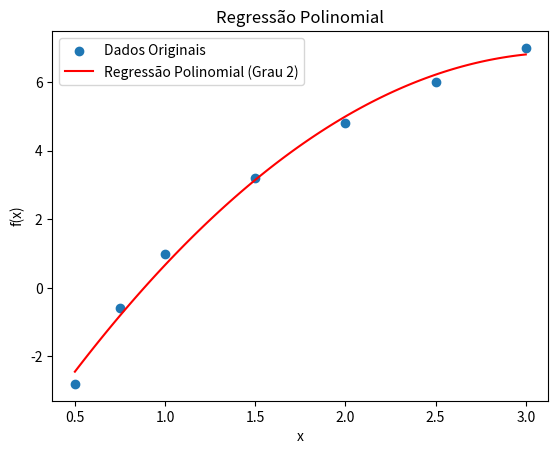

The matplotlib source for this figure:
import numpy as np
import matplotlib.pyplot as plt
from scipy.optimize import fsolve

# Definindo a função que representa o polinômio ajustado
def polynomial_function(x, coefficients):
    return np.polyval(coefficients, x) - 0.23

def polynomial_regression(x_values, y_values, degree):
    """
    Realiza a regressão polinomial para um conjunto de dados.

    Parâmetros:
    - x_values: Lista dos valores x conhecidos.
    - y_values: Lista dos valores correspondentes de f(x).
    - degree: Grau do polinômio desejado.

    Retorna:
    - Os coeficientes do polinômio ajustado.
    """
    coefficients = np.polyfit(x_values, y_values, degree)
    return coefficients

def evaluate_polynomial(coefficients, x):
    """
    Avalia um polinômio dados seus coeficientes e um valor de x.

    Parâmetros:
    - coefficients: Coeficientes do polinômio.
    - x: Valor de x para avaliação.

    Retorna:
    - O valor do polinômio para o dado x.
    """
    return np.polyval(coefficients, x)

# Exemplo de uso:
# Dados de exemplo
x_values = np.array([0.5, 0.75, 1, 1.5, 2, 2.5, 3])
y_values = np.array([-2.8, -0.6, 1, 3.2, 4.8, 6, 7])

# Grau do polinômio desejado
degree = 2

# Realiza a regressão polinomial
coefficients = polynomial_regression(x_values, y_values, degree)

# Valores preditos usando o polinômio ajustado
x_pred = np.linspace(min(x_values), max(x_values), 100)
y_pred = evaluate_polynomial(coefficients, x_pred)

# Encontrar a raiz da equação polinomial - ou seja, onde f(x) é aproximadamente igual a 0.23
x_guess = 0.32
x_solution = fsolve(polynomial_function, x_guess, args=(coefficients,))
print(f"{coefficients[0]}x^2 + {coefficients[1]}x + {coefficients[2]}")
print(f'O valor de x para o qual f(x) é aproximadamente 0.23 é {x_solution[0]:.2f}')

# Plota os dados originais e o polinômio ajustado
plt.scatter(x_values, y_values, label='Dados Originais')
plt.plot(x_pred, y_pred, color='red', label=f'Regressão Polinomial (Grau {degree})')
plt.legend()
plt.xlabel('x')
plt.ylabel('f(x)')
plt.title('Regressão Polinomial')
plt.show()


